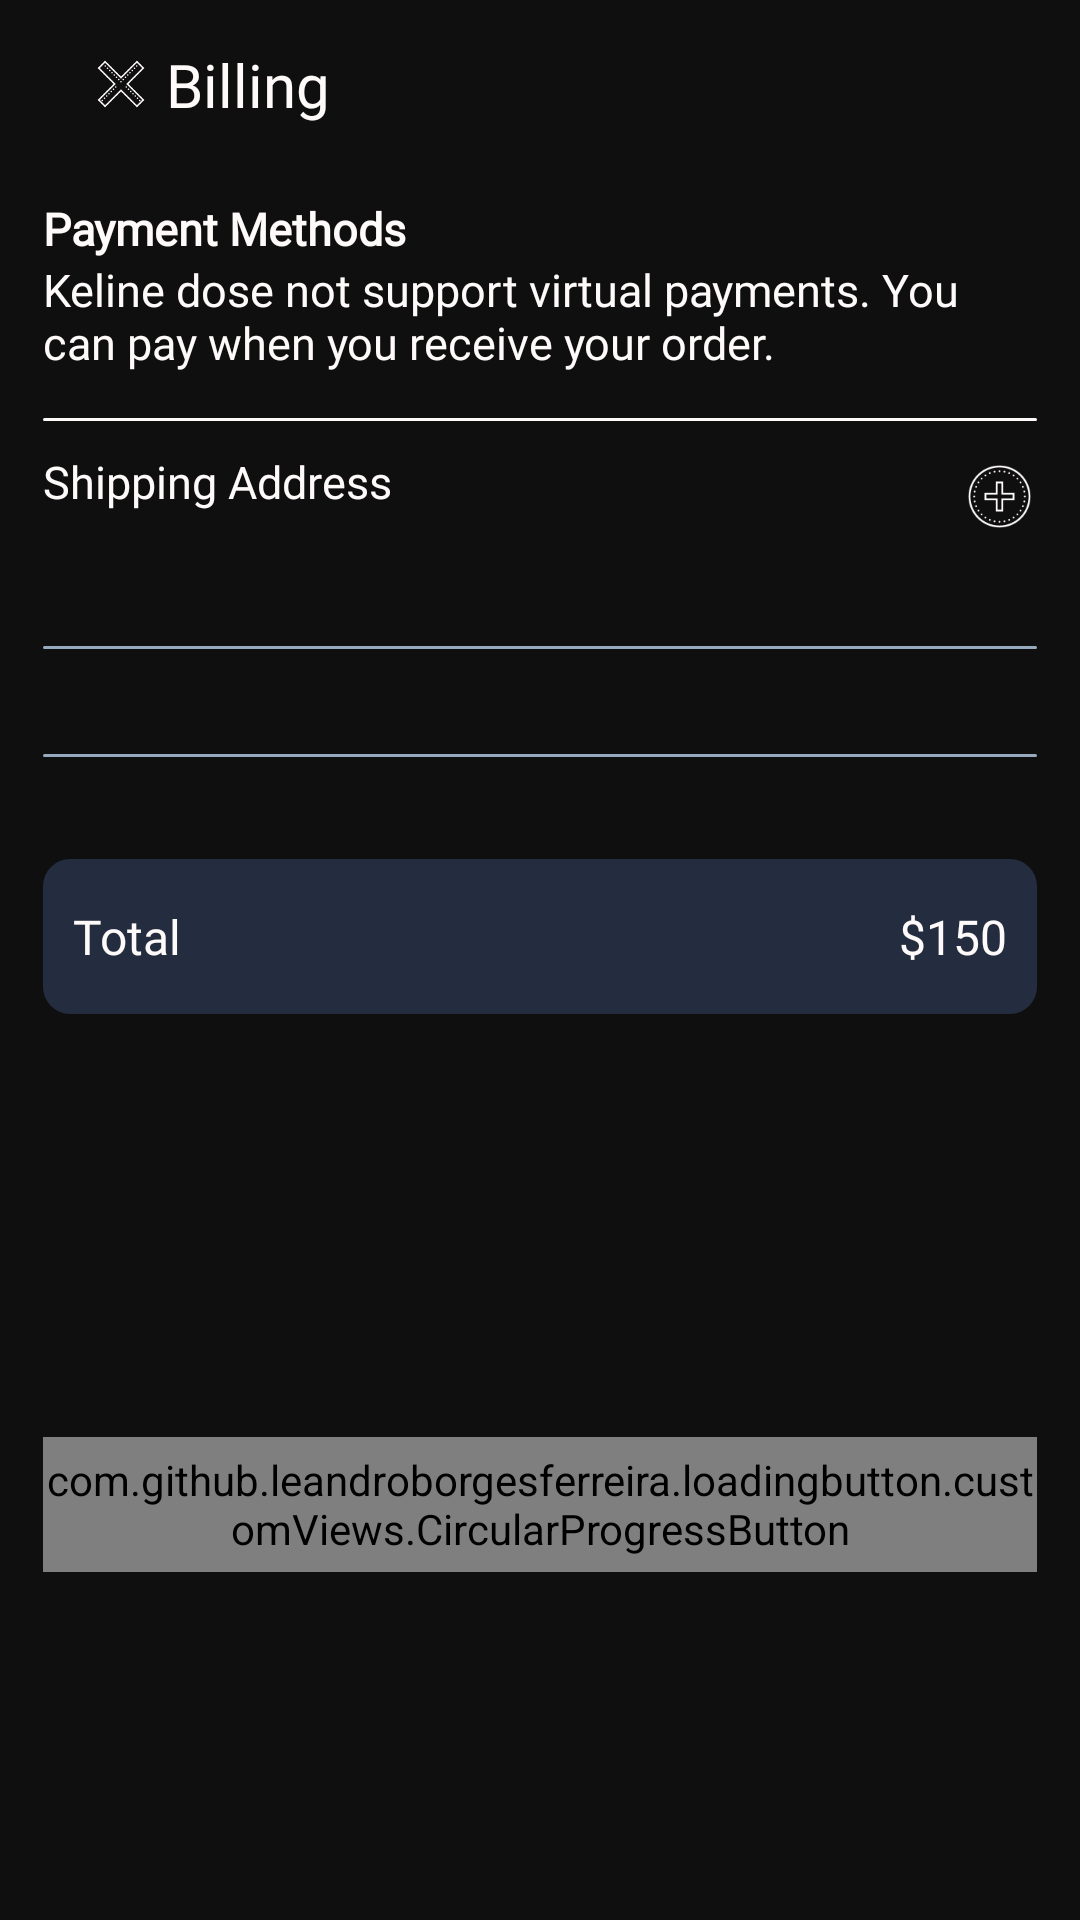

The Android layout XML behind this screen, and the referenced resources:
<!-- AndroidManifest.xml: application theme Theme.Shopiify -->
<!-- res/layout/fragment_billing.xml -->
<?xml version="1.0" encoding="utf-8"?>
<androidx.core.widget.NestedScrollView xmlns:android="http://schemas.android.com/apk/res/android"
    android:layout_width="match_parent"
    android:layout_height="match_parent"
    xmlns:app="http://schemas.android.com/apk/res-auto"
    xmlns:tools="http://schemas.android.com/tools"
    android:background="@color/dark_primary"
    android:fillViewport="true">

    <androidx.constraintlayout.widget.ConstraintLayout
        android:layout_width="match_parent"
        android:layout_height="match_parent">

        <androidx.appcompat.widget.Toolbar
            android:id="@+id/toolbarBilling"
            android:layout_width="0dp"
            android:layout_height="?actionBarSize"
            app:layout_constraintEnd_toEndOf="@id/rightGuideline"
            app:layout_constraintStart_toStartOf="@id/leftGuideline"
            app:layout_constraintTop_toTopOf="parent">

            <androidx.constraintlayout.widget.ConstraintLayout
                android:layout_width="match_parent"
                android:layout_height="match_parent">
                <ImageView
                    android:id="@+id/imageCloseBilling"
                    android:layout_width="20dp"
                    android:layout_height="20dp"
                    android:src="@drawable/close_icon"
                    android:scaleType="centerInside"
                    app:layout_constraintBottom_toBottomOf="parent"
                    app:layout_constraintStart_toStartOf="parent"
                    app:layout_constraintTop_toTopOf="parent"
                    app:tint="@color/g_snow" />
                <TextView
                    android:layout_width="wrap_content"
                    android:layout_height="wrap_content"
                    android:layout_marginStart="25dp"
                    android:fontFamily="@font/poppins_light"
                    android:text="Billing"
                    android:textColor="@color/g_snow"
                    android:textSize="20sp"
                    app:layout_constraintBottom_toBottomOf="@id/imageCloseBilling"
                    app:layout_constraintStart_toStartOf="@id/imageCloseBilling"
                    app:layout_constraintTop_toTopOf="@id/imageCloseBilling" />
            </androidx.constraintlayout.widget.ConstraintLayout>
        </androidx.appcompat.widget.Toolbar>


        <TextView
            android:id="@+id/tvPaymentMethods"
            android:layout_width="wrap_content"
            android:layout_height="wrap_content"
            android:text="Payment Methods"
            android:fontFamily="@font/poppins_thin"
            android:textStyle="bold"
            app:layout_constraintTop_toBottomOf="@id/toolbarBilling"
            app:layout_constraintStart_toStartOf="@id/leftGuideline"
            android:textColor="@color/g_snow"
            android:textSize="15sp"
            android:layout_marginTop="10dp"/>

        <TextView
            android:id="@+id/tvPaymentExplanation"
            android:layout_width="0dp"
            android:layout_height="wrap_content"
            android:text="Keline dose not support virtual payments. You can pay when you receive your order."
            android:fontFamily="@font/sf_pro_display"
            app:layout_constraintTop_toBottomOf="@id/tvPaymentMethods"
            app:layout_constraintStart_toStartOf="@id/leftGuideline"
            app:layout_constraintEnd_toEndOf="@id/rightGuideline"
            android:textColor="@color/g_snow"
            android:textSize="15sp" />

        <View
            android:id="@+id/topLine"
            android:layout_width="0dp"
            android:layout_height="1dp"
            android:layout_marginTop="15dp"
            android:background="@drawable/white_background"
            app:layout_constraintTop_toBottomOf="@id/tvPaymentExplanation"
            app:layout_constraintStart_toStartOf="@id/leftGuideline"
            app:layout_constraintEnd_toEndOf="@id/rightGuideline"
            android:backgroundTint="@color/g_snow"
            />

        <TextView
            android:id="@+id/tvShoppingAddress"
            android:layout_width="wrap_content"
            android:layout_height="30dp"
            android:text="Shipping Address"
            android:fontFamily="@font/poppins_thin"
            app:layout_constraintStart_toStartOf="@id/leftGuideline"
            android:textColor="@color/g_snow"
            android:textSize="15sp"
            android:layout_marginTop="10dp"
            app:layout_constraintTop_toBottomOf="@id/topLine"
            app:drawableTint="@color/g_snow"

            app:drawableLeftCompat="@drawable/location_icon" />

        <ImageView
            android:id="@+id/imageAddAddress"
            android:layout_width="25dp"
            android:layout_height="25dp"
            app:layout_constraintEnd_toEndOf="@id/rightGuideline"
            app:layout_constraintTop_toTopOf="@id/tvShoppingAddress"
            app:layout_constraintBottom_toBottomOf="@id/tvShoppingAddress"
            android:src="@drawable/plus_icon"


            app:tint="@color/g_snow"
            />

        <FrameLayout
            android:id="@+id/rvFrame"
            android:layout_width="0dp"
            android:layout_height="wrap_content"
            app:layout_constraintStart_toStartOf="@id/leftGuideline"
            app:layout_constraintEnd_toEndOf="parent"
            app:layout_constraintTop_toBottomOf="@id/tvShoppingAddress">

            <androidx.recyclerview.widget.RecyclerView
                android:id="@+id/rvAddress"
                android:layout_width="wrap_content"
                android:layout_height="wrap_content"
                android:layout_marginTop="10dp"
                android:orientation="horizontal"
                android:padding="5dp"
                app:layoutManager="androidx.recyclerview.widget.LinearLayoutManager"
                tools:listitem="@layout/address_rv_item"/>

            <ProgressBar
                android:id="@+id/progressbarAddress"
                android:layout_width="wrap_content"
                android:layout_height="wrap_content"
                android:layout_gravity="center"
                android:indeterminateTint="@color/g_blue"
                android:visibility="gone"/>

        </FrameLayout>

        <View
            android:id="@+id/middleLine"
            android:layout_width="0dp"
            android:layout_height="1dp"
            android:layout_marginTop="15dp"
            android:background="@drawable/white_background"
            app:layout_constraintTop_toBottomOf="@id/rvFrame"
            app:layout_constraintStart_toStartOf="@id/leftGuideline"
            app:layout_constraintEnd_toEndOf="@id/rightGuideline"
            android:backgroundTint="@color/g_blue_gray200"
            />

        <androidx.recyclerview.widget.RecyclerView
            android:id="@+id/rvProducts"
            android:layout_width="0dp"
            android:layout_height="wrap_content"
            android:layout_marginTop="20dp"
            app:layout_constraintEnd_toEndOf="parent"
            app:layout_constraintHorizontal_bias="1.0"
            app:layout_constraintStart_toStartOf="@id/leftGuideline"
            app:layout_constraintTop_toBottomOf="@id/middleLine"
            tools:listitem="@layout/billing_rv_item"
            android:orientation="horizontal"
            app:layoutManager="androidx.recyclerview.widget.LinearLayoutManager"/>

        <View
            android:id="@+id/bottomLine"
            android:layout_width="0dp"
            android:layout_height="1dp"
            android:layout_marginTop="15dp"
            android:background="@drawable/white_background"
            app:layout_constraintTop_toBottomOf="@id/rvProducts"
            app:layout_constraintStart_toStartOf="@id/leftGuideline"
            app:layout_constraintEnd_toEndOf="@id/rightGuideline"
            android:backgroundTint="@color/g_blue_gray200"
            />

        <androidx.constraintlayout.widget.ConstraintLayout
            android:id="@+id/totalBoxContainer"
            android:layout_width="0dp"
            android:layout_height="wrap_content"
            android:layout_marginTop="50dp"
            android:background="@drawable/g_snow_bg"
            app:layout_constraintTop_toBottomOf="@id/rvProducts"
            app:layout_constraintStart_toStartOf="@id/leftGuideline"
            app:layout_constraintEnd_toEndOf="@id/rightGuideline">


            <TextView
                android:layout_width="0dp"
                android:layout_height="wrap_content"
                android:layout_marginStart="10dp"
                android:layout_marginTop="15dp"
                android:layout_marginBottom="15dp"
                android:fontFamily="@font/sf_pro_display"
                android:text="Total"
                android:textColor="@color/g_snow"
                android:textSize="16sp"
                app:layout_constraintBottom_toBottomOf="parent"
                app:layout_constraintStart_toStartOf="parent"
                app:layout_constraintTop_toTopOf="parent" />


            <TextView
                android:id="@+id/tvTotalPrice"
                android:layout_width="0dp"
                android:layout_height="wrap_content"
                android:layout_marginTop="15dp"
                android:layout_marginEnd="10dp"
                android:layout_marginBottom="15dp"
                android:fontFamily="@font/sf_pro_display"
                android:text="$150"
                android:textColor="@color/g_snow"
                android:textSize="16sp"
                app:layout_constraintBottom_toBottomOf="parent"
                app:layout_constraintEnd_toEndOf="parent"
                app:layout_constraintTop_toTopOf="parent" />


        </androidx.constraintlayout.widget.ConstraintLayout>

        <com.github.leandroborgesferreira.loadingbutton.customViews.CircularProgressButton
            android:id="@+id/buttonPlaceOrder"
            android:layout_width="0dp"
            android:layout_height="@dimen/mediumButtonHeight"
            style="@style/blueButtonStyle"
            app:layout_constraintTop_toBottomOf="@id/totalBoxContainer"
            app:layout_constraintStart_toStartOf="@id/totalBoxContainer"
            app:layout_constraintEnd_toEndOf="@id/totalBoxContainer"
            app:layout_constraintBottom_toBottomOf="parent"
            android:layout_marginTop="45dp"
            android:layout_marginBottom="20dp"
            android:text="Place Order"
            app:spinning_bar_color="@color/white"/>


        <androidx.constraintlayout.widget.Guideline
            android:id="@+id/leftGuideline"
            android:layout_width="wrap_content"
            android:layout_height="wrap_content"
            android:orientation="vertical"
            app:layout_constraintGuide_percent="0.04" />

        <androidx.constraintlayout.widget.Guideline
            android:id="@+id/rightGuideline"
            android:layout_width="wrap_content"
            android:layout_height="wrap_content"
            android:orientation="vertical"
            app:layout_constraintGuide_percent="0.96" />
    </androidx.constraintlayout.widget.ConstraintLayout>
</androidx.core.widget.NestedScrollView>
<!-- res/layout/address_rv_item.xml (included above) -->
<androidx.constraintlayout.widget.ConstraintLayout xmlns:android="http://schemas.android.com/apk/res/android"
    xmlns:app="http://schemas.android.com/apk/res-auto"
    android:layout_width="wrap_content"
    android:layout_height="wrap_content">

    <androidx.appcompat.widget.AppCompatButton
        android:id="@+id/buttonAddress"
        android:layout_width="110dp"
        android:layout_height="40dp"
        android:background="@drawable/g_snow_bg"
        android:clickable="true"
        android:fontFamily="@font/poppins_thin"
        android:text="Home"
        android:textAllCaps="false"
        android:textColor="@color/g_blue_gray200"
        app:layout_constraintBottom_toBottomOf="parent"
        app:layout_constraintEnd_toEndOf="parent"
        app:layout_constraintHorizontal_bias="0.5"
        app:layout_constraintStart_toStartOf="parent"
        app:layout_constraintTop_toTopOf="parent" />

</androidx.constraintlayout.widget.ConstraintLayout>
<!-- resources referenced by this layout -->
<resources>
  <color name="dark_primary">#0F0F0F</color>
  <color name="g_blue">#000DAE</color>
  <color name="g_blue_gray200">#97AABD</color>
  <color name="g_snow">#FFFAFA</color>
  <color name="white">#FFFFFFFF</color>
  <dimen name="mediumButtonHeight">45dp</dimen>
  <!-- drawable close_icon: png bitmap (drawable, 1576 bytes) -->
  <!-- drawable g_snow_bg (drawable) -->
  <?xml version="1.0" encoding="utf-8"?>
  <shape xmlns:android="http://schemas.android.com/apk/res/android">
  <solid android:color="@color/dark_secondary"/>
      <corners android:radius="9dp"/>
  </shape>
  <!-- drawable plus_icon: png bitmap (drawable, 3352 bytes) -->
  <!-- drawable white_background (drawable) -->
  <?xml version="1.0" encoding="utf-8"?>
  <shape android:shape="rectangle" xmlns:android="http://schemas.android.com/apk/res/android">
      <solid android:color="@color/dark_secondary"/>
      <corners android:radius="@dimen/buttonCorners"/>
  </shape>
  <style name="blueButtonStyle">
          <item name="android:background">@drawable/blue_background</item>
          <item name="android:fontFamily">@font/poppins_thin</item>
          <item name="android:textColor">@color/white</item>
          <item name="android:textSize">@dimen/h2TextSize</item>
          <item name="android:textAllCaps">false</item>
      </style>
  <style name="Theme.Shopiify" parent="Base.Theme.Shopiify">
  
      </style>
  <color name="dark_secondary">#232D3F</color>
  <dimen name="buttonCorners">12dp</dimen>
  <!-- drawable blue_background (drawable) -->
  <shape android:shape="rectangle" xmlns:android="http://schemas.android.com/apk/res/android">
      <solid android:color="@color/light_purple"/>
      <corners android:radius="@dimen/buttonCorners"/>
  </shape>
  <dimen name="h2TextSize">17sp</dimen>
  <style name="Base.Theme.Shopiify" parent="Theme.MaterialComponents.Light.NoActionBar.Bridge">
          
                  <item name="android:statusBarColor">@color/dark_primary</item>
  
      </style>
  <color name="light_purple">#D4ADFC</color>
</resources>
